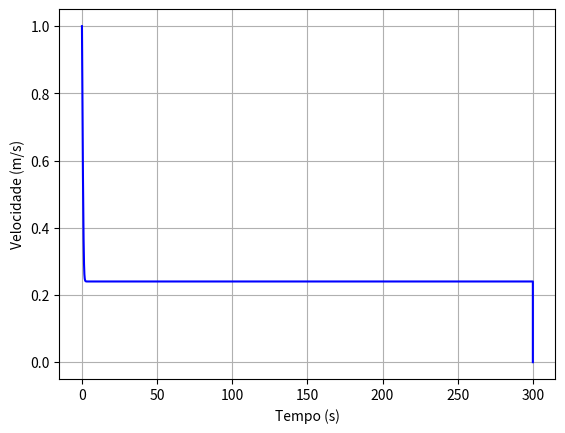

Here is the Python script that generated this plot:
import numpy as np
import matplotlib.pyplot as plt

P = 0.48 * 735.4975
vi = 1 #velocidade inicial
m = 1500 #massa
Cres = 0.9
A = 1.8*1.3 #Área frontal m**2
p = 1.225
u = 0.1#coef de resistencia
g = 9.8

ti = 0
tf = 300
dt = 0.001

n = int((tf-ti)/dt)


x = np.empty(n+1)
x[0] = 0

vx = np.empty(n+1)
vx[0] = vi

v = np.empty(n+1)
v[0] = vi

ax = np.empty(n+1)
ax[0] = 0
t = np.empty(n+1)
t[0]= 0

for i in range(n):

    t[i+1] = t[i] + dt
    v[i] = np.sqrt(vx[i]**2)
    
    ax[i] = -u*g - (Cres/(2*m))*A*p*v[i]*vx[i] + (P/(m*v[i]))
    
    vx[i+1] = vx[i] + ax[i]*dt
    
    x[i+1] = x[i] + vx[i]*dt 

for i in range(n):
    if(x[i] < 2000 + dt and x[i] > 2000 - dt):
        print(t[i])

plt.plot(t, v, color="blue")
plt.xlabel("Tempo (s)")
plt.ylabel("Velocidade (m/s)")
plt.show()
plt.grid()